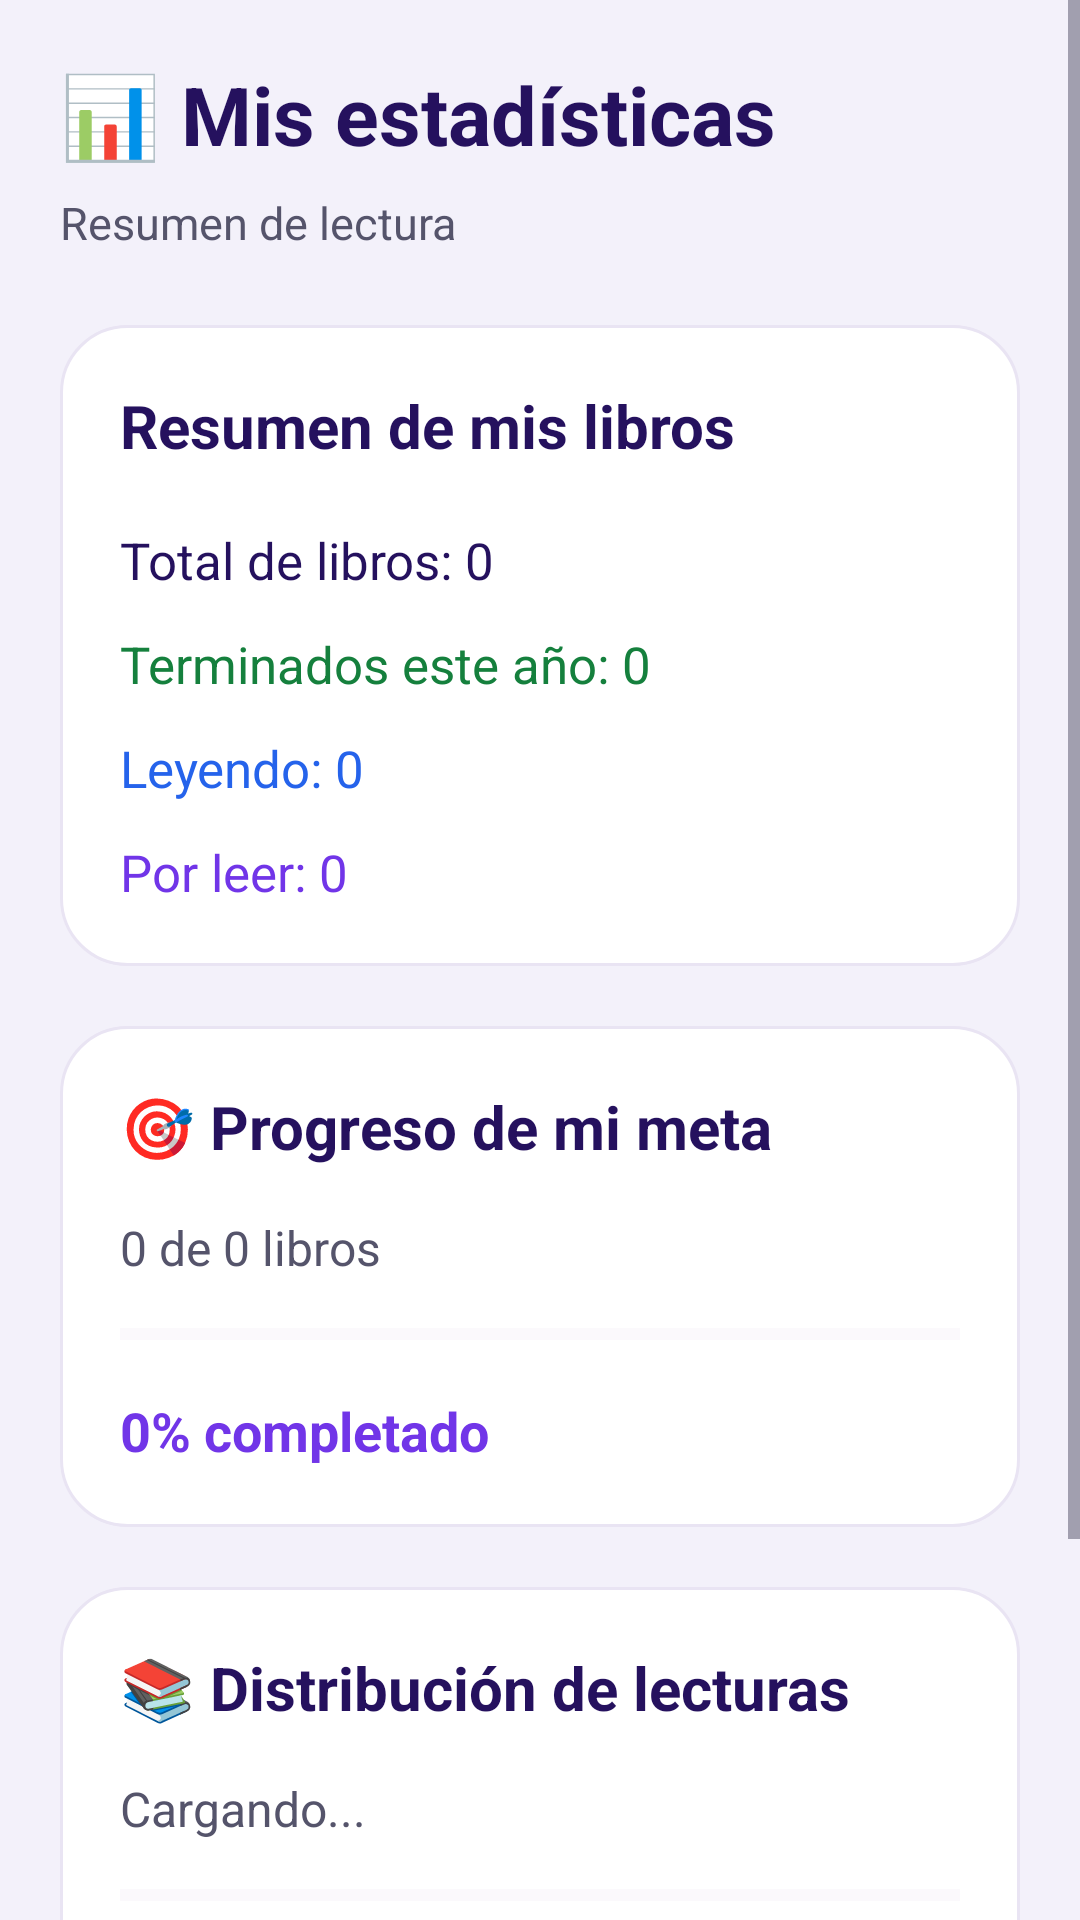

The Android layout XML behind this screen, and the referenced resources:
<!-- AndroidManifest.xml: application theme Theme.LecturaApp -->
<!-- res/layout/activity_estadisticas.xml -->
<?xml version="1.0" encoding="utf-8"?>
<ScrollView
    xmlns:android="http://schemas.android.com/apk/res/android"
    android:layout_width="match_parent"
    android:layout_height="match_parent"
    android:background="#F3F1FA"
    android:fillViewport="true">

    <LinearLayout
        android:layout_width="match_parent"
        android:layout_height="wrap_content"
        android:orientation="vertical"
        android:padding="20dp">

        <TextView
            android:layout_width="match_parent"
            android:layout_height="wrap_content"
            android:text="📊 Mis estadísticas"
            android:textColor="#25115E"
            android:textSize="27sp"
            android:textStyle="bold"/>

        <TextView
            android:id="@+id/tvAnioEstadisticas"
            android:layout_width="match_parent"
            android:layout_height="wrap_content"
            android:text="Resumen de lectura"
            android:textColor="#55546B"
            android:textSize="15sp"
            android:layout_marginTop="8dp"/>

        <LinearLayout
            android:layout_width="match_parent"
            android:layout_height="wrap_content"
            android:orientation="vertical"
            android:background="@drawable/bg_tarjeta"
            android:padding="20dp"
            android:layout_marginTop="24dp">

            <TextView
                android:layout_width="match_parent"
                android:layout_height="wrap_content"
                android:text="Resumen de mis libros"
                android:textColor="#25115E"
                android:textSize="20sp"
                android:textStyle="bold"/>

            <TextView
                android:id="@+id/tvTotalEst"
                android:layout_width="match_parent"
                android:layout_height="wrap_content"
                android:text="Total de libros: 0"
                android:textColor="#25115E"
                android:textSize="17sp"
                android:layout_marginTop="20dp"/>

            <TextView
                android:id="@+id/tvTerminadosEst"
                android:layout_width="match_parent"
                android:layout_height="wrap_content"
                android:text="Terminados este año: 0"
                android:textColor="#15803D"
                android:textSize="17sp"
                android:layout_marginTop="12dp"/>

            <TextView
                android:id="@+id/tvLeyendoEst"
                android:layout_width="match_parent"
                android:layout_height="wrap_content"
                android:text="Leyendo: 0"
                android:textColor="#2563EB"
                android:textSize="17sp"
                android:layout_marginTop="12dp"/>

            <TextView
                android:id="@+id/tvPorLeerEst"
                android:layout_width="match_parent"
                android:layout_height="wrap_content"
                android:text="Por leer: 0"
                android:textColor="#7135E8"
                android:textSize="17sp"
                android:layout_marginTop="12dp"/>

        </LinearLayout>

        <LinearLayout
            android:layout_width="match_parent"
            android:layout_height="wrap_content"
            android:orientation="vertical"
            android:background="@drawable/bg_tarjeta"
            android:padding="20dp"
            android:layout_marginTop="20dp">

            <TextView
                android:layout_width="match_parent"
                android:layout_height="wrap_content"
                android:text="🎯 Progreso de mi meta"
                android:textColor="#25115E"
                android:textSize="20sp"
                android:textStyle="bold"/>

            <TextView
                android:id="@+id/tvMetaEst"
                android:layout_width="match_parent"
                android:layout_height="wrap_content"
                android:text="0 de 0 libros"
                android:textColor="#55546B"
                android:textSize="16sp"
                android:layout_marginTop="16dp"/>

            <ProgressBar
                android:id="@+id/progresoEst"
                style="?android:attr/progressBarStyleHorizontal"
                android:layout_width="match_parent"
                android:layout_height="12dp"
                android:max="100"
                android:progress="0"
                android:progressTint="#7135E8"
                android:progressBackgroundTint="#EDE9F3"
                android:layout_marginTop="12dp"/>

            <TextView
                android:id="@+id/tvPorcentajeEst"
                android:layout_width="match_parent"
                android:layout_height="wrap_content"
                android:text="0% completado"
                android:textColor="#7135E8"
                android:textSize="18sp"
                android:textStyle="bold"
                android:layout_marginTop="14dp"/>

        </LinearLayout>

        <LinearLayout
            android:layout_width="match_parent"
            android:layout_height="wrap_content"
            android:orientation="vertical"
            android:background="@drawable/bg_tarjeta"
            android:padding="20dp"
            android:layout_marginTop="20dp">

            <TextView
                android:layout_width="match_parent"
                android:layout_height="wrap_content"
                android:text="📚 Distribución de lecturas"
                android:textColor="#25115E"
                android:textSize="20sp"
                android:textStyle="bold"/>

            <TextView
                android:id="@+id/tvDistribucionEst"
                android:layout_width="match_parent"
                android:layout_height="wrap_content"
                android:text="Cargando..."
                android:textColor="#55546B"
                android:textSize="16sp"
                android:layout_marginTop="16dp"/>

            <ProgressBar
                android:id="@+id/barTerminados"
                style="?android:attr/progressBarStyleHorizontal"
                android:layout_width="match_parent"
                android:layout_height="12dp"
                android:max="100"
                android:progressTint="#15803D"
                android:progressBackgroundTint="#EDE9F3"
                android:layout_marginTop="12dp"/>

            <ProgressBar
                android:id="@+id/barLeyendo"
                style="?android:attr/progressBarStyleHorizontal"
                android:layout_width="match_parent"
                android:layout_height="12dp"
                android:max="100"
                android:progressTint="#2563EB"
                android:progressBackgroundTint="#EDE9F3"
                android:layout_marginTop="12dp"/>

            <ProgressBar
                android:id="@+id/barPorLeer"
                style="?android:attr/progressBarStyleHorizontal"
                android:layout_width="match_parent"
                android:layout_height="12dp"
                android:max="100"
                android:progressTint="#7135E8"
                android:progressBackgroundTint="#EDE9F3"
                android:layout_marginTop="12dp"/>

        </LinearLayout>

        <Button
            android:id="@+id/btnVolverEst"
            android:layout_width="match_parent"
            android:layout_height="wrap_content"
            android:text="Volver al Dashboard"
            android:textAllCaps="false"
            android:textColor="#FFFFFF"
            android:backgroundTint="#7135E8"
            android:layout_marginTop="25dp"/>

    </LinearLayout>
</ScrollView>
<!-- resources referenced by this layout -->
<resources>
  <!-- drawable bg_tarjeta (drawable) -->
  <?xml version="1.0" encoding="utf-8"?>
  <shape xmlns:android="http://schemas.android.com/apk/res/android"
      android:shape="rectangle">
  
      <solid android:color="#FFFFFF"/>
  
      <corners android:radius="22dp"/>
  
      <stroke
          android:width="1dp"
          android:color="#E9E4F3"/>
  
  </shape>
  <style name="Theme.LecturaApp" parent="Base.Theme.LecturaApp" />
  <style name="Base.Theme.LecturaApp" parent="Theme.Material3.DayNight.NoActionBar">
  
          
          <item name="colorPrimary">#7135E8</item>
          <item name="colorOnPrimary">#FFFFFF</item>
          <item name="colorSecondary">#4C1D95</item>
          <item name="colorOnSecondary">#FFFFFF</item>
  
          
          <item name="android:windowBackground">#F3F1FA</item>
  
          
          <item name="android:statusBarColor">#7135E8</item>
          <item name="android:windowLightStatusBar">false</item>
  
          
          <item name="android:navigationBarColor">#FFFFFF</item>
          <item name="android:windowLightNavigationBar">true</item>
  
          
          <item name="android:textColorPrimary">#25115E</item>
          <item name="android:textColorSecondary">#55546B</item>
  
      </style>
</resources>
